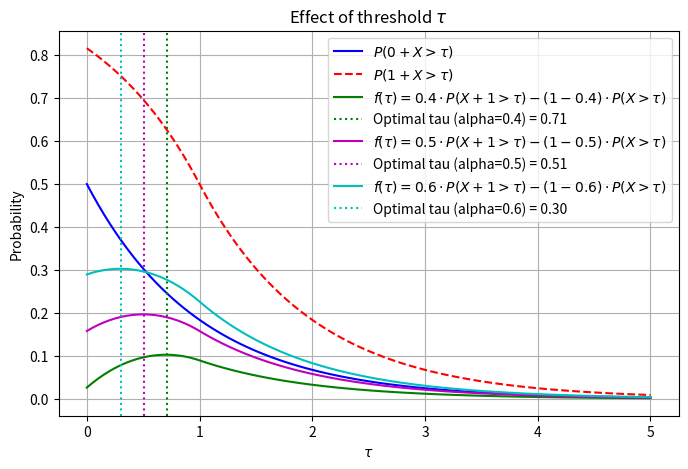

This chart was generated by the following Python code:
import numpy as np
import matplotlib.pyplot as plt
from scipy.stats import laplace
from scipy.optimize import minimize

# Define parameters
b = 1  # Scale parameter of Laplace distribution
tau_values = np.linspace(0, 5, 100)  # Range of tau values

# Compute probabilities P(X > tau) and P(X + 1 > tau)
zero_above_tresh = [1 - F_x for F_x in laplace.cdf(tau_values, loc=0, scale=b)]
one_above_tresh = [1 - F_x for F_x in laplace.cdf(tau_values - 1, loc=0, scale=b)]

alphas = [0.4, 0.5, 0.6]  # Weight for P(X > tau)
# Define the objective function f(tau) = beta * P(X + 1 > tau) - alpha * P(X > tau)
f_taus = [
    alpha * np.array(one_above_tresh) - (1 - alpha) * np.array(zero_above_tresh)
    for alpha in alphas
]

# Find the tau that maximizes f(tau)
optimal_tau_index = [np.argmax(f_tau) for f_tau in f_taus]  # Index of maximum f(tau)
optimal_taus = [tau_values[i] for i in optimal_tau_index]  # Optimal tau

# Plot the probabilities and the objective function f(tau)
plt.figure(figsize=(8, 5))
plt.plot(tau_values, zero_above_tresh, label=r"$P(0 + X > \tau)$", color="b")
plt.plot(
    tau_values, one_above_tresh, label=r"$P(1 + X > \tau)$", color="r", linestyle="--"
)
colors = ["g", "m", "c"]
for i, alpha in enumerate(alphas):
    plt.plot(
        tau_values,
        f_taus[i],
        label=rf"$f(\tau) = {alpha} \cdot P(X + 1 > \tau) - (1 - {alpha}) \cdot P(X > \tau)$",
        color=colors[i],
    )
    plt.axvline(
        x=optimal_taus[i],
        color=colors[i],
        linestyle=":",
        label=f"Optimal tau (alpha={alpha}) = {optimal_taus[i]:.2f}",
    )

# Labels and title
plt.xlabel(r"$\tau$")
plt.ylabel("Probability")
plt.title(r"Effect of threshold $\tau$")
plt.legend()
plt.grid()
plt.show()
